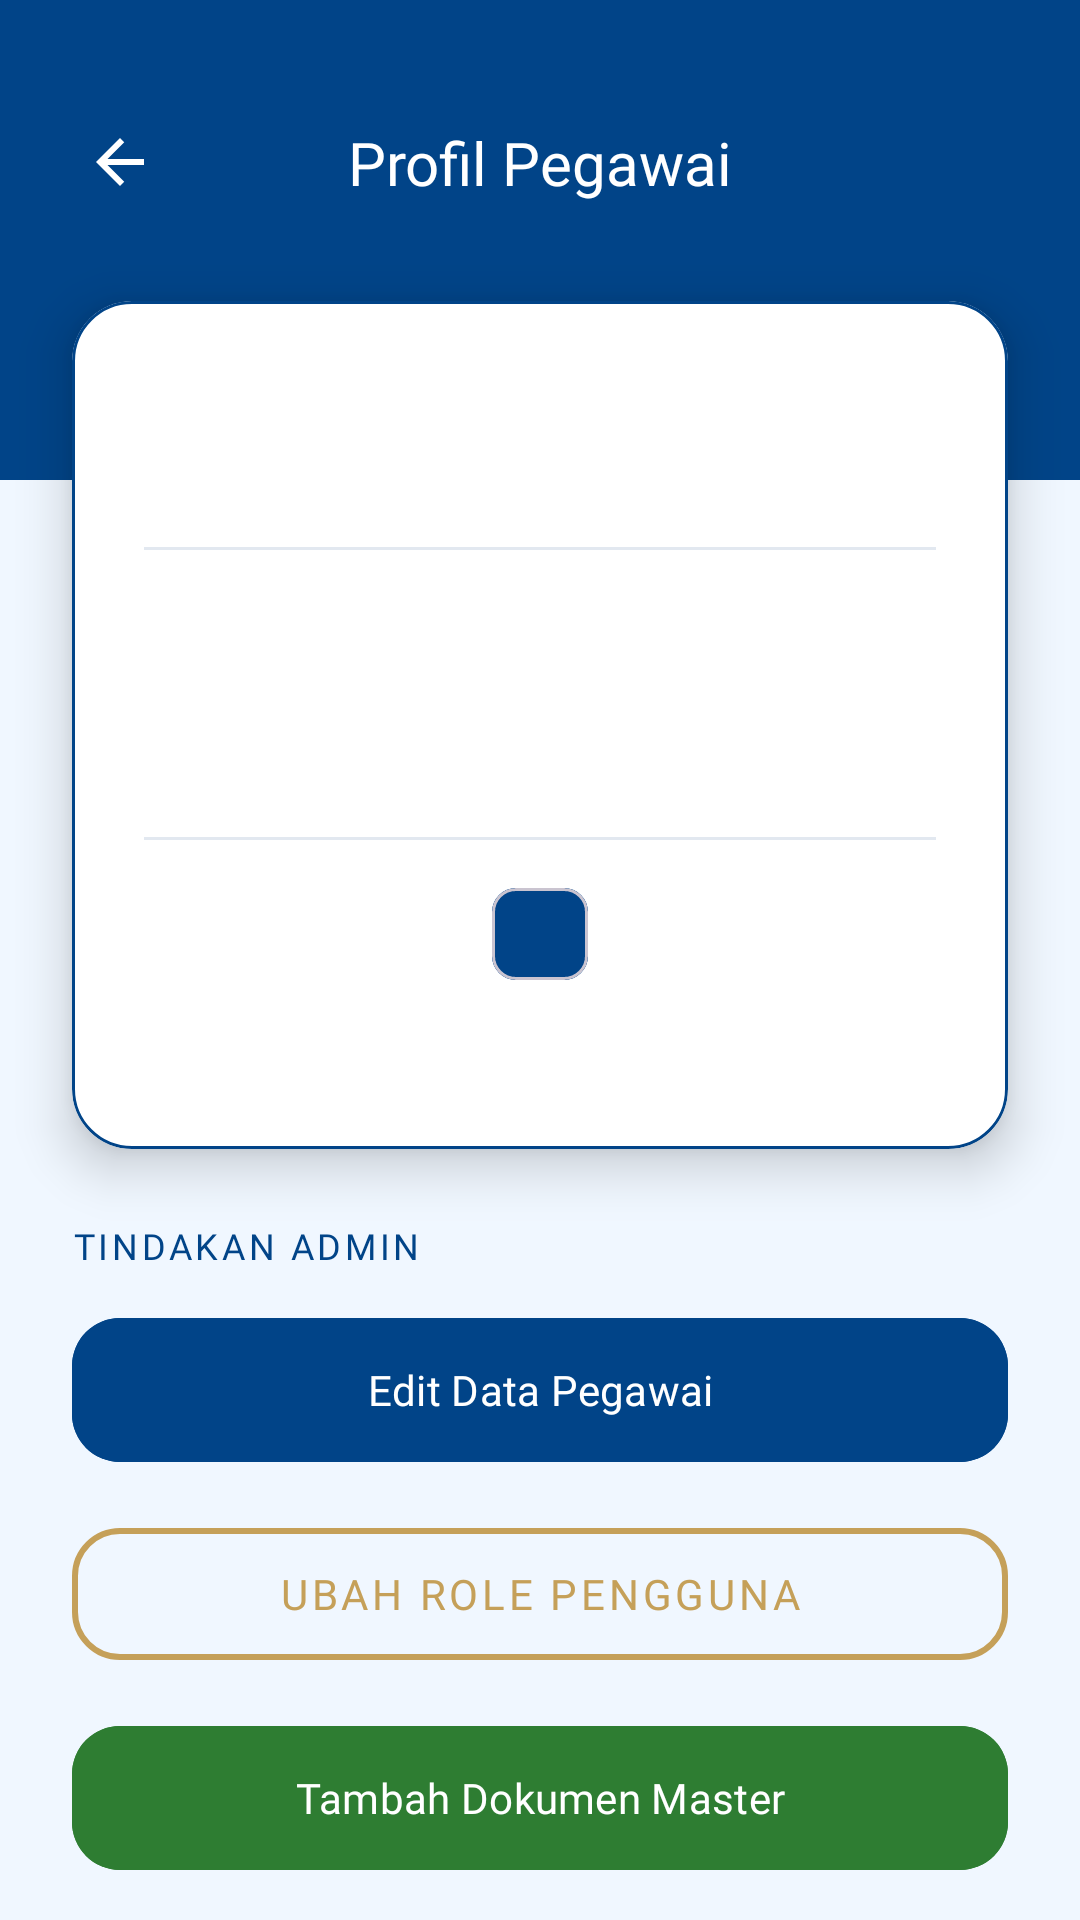

Reconstruct the res/layout file that produces this screen, plus the resources it refers to.
<!-- AndroidManifest.xml: application theme Theme.Sipakjabat -->
<!-- res/layout/activity_admin_user_detail.xml -->
<?xml version="1.0" encoding="utf-8"?>
<androidx.constraintlayout.widget.ConstraintLayout xmlns:android="http://schemas.android.com/apk/res/android"
    xmlns:app="http://schemas.android.com/apk/res-auto"
    xmlns:tools="http://schemas.android.com/tools"
    android:layout_width="match_parent"
    android:layout_height="match_parent"
    android:background="#F0F7FF"
    android:clipChildren="false"
    android:clipToPadding="false">

    <androidx.constraintlayout.widget.ConstraintLayout
        android:id="@+id/header"
        android:layout_width="match_parent"
        android:layout_height="160dp"
        android:background="#014488"
        app:layout_constraintTop_toTopOf="parent">

        <ImageButton
            android:id="@+id/btnBack"
            android:layout_width="48dp"
            android:layout_height="48dp"
            android:layout_marginStart="16dp"
            android:layout_marginTop="30dp"
            android:background="?attr/selectableItemBackgroundBorderless"
            android:src="@drawable/ic_arrow_back"
            app:layout_constraintStart_toStartOf="parent"
            app:layout_constraintTop_toTopOf="parent"
            app:tint="#FFFFFF" />

        <TextView
            android:layout_width="wrap_content"
            android:layout_height="wrap_content"
            android:fontFamily="@font/poppins_bold"
            android:text="Profil Pegawai"
            android:textColor="#FFFFFF"
            android:textSize="20sp"
            app:layout_constraintBottom_toBottomOf="@id/btnBack"
            app:layout_constraintEnd_toEndOf="parent"
            app:layout_constraintStart_toStartOf="parent"
            app:layout_constraintTop_toTopOf="@id/btnBack" />
    </androidx.constraintlayout.widget.ConstraintLayout>

    <androidx.core.widget.NestedScrollView
        android:layout_width="match_parent"
        android:layout_height="0dp"
        android:clipChildren="false"
        android:clipToPadding="false"
        app:layout_constraintBottom_toBottomOf="parent"
        app:layout_constraintTop_toBottomOf="@id/header">

        <LinearLayout
            android:layout_width="match_parent"
            android:layout_height="wrap_content"
            android:clipChildren="false"
            android:clipToPadding="false"
            android:orientation="vertical"
            android:paddingHorizontal="24dp"
            android:paddingBottom="40dp">

            <com.google.android.material.card.MaterialCardView
                android:id="@+id/cardProfile"
                android:layout_width="match_parent"
                android:layout_height="wrap_content"
                android:layout_marginTop="-60dp"
                android:layout_marginBottom="24dp"
                app:cardBackgroundColor="#FFFFFF"
                app:cardCornerRadius="20dp"
                app:cardElevation="10dp"
                app:strokeColor="#014488"
                app:strokeWidth="1dp">

                <LinearLayout
                    android:layout_width="match_parent"
                    android:layout_height="wrap_content"
                    android:orientation="vertical"
                    android:padding="24dp">

                    <TextView
                        android:id="@+id/tvDetailNama"
                        android:layout_width="match_parent"
                        android:layout_height="wrap_content"
                        android:fontFamily="@font/poppins_bold"
                        android:gravity="center"
                        android:textColor="#2D3748"
                        android:textSize="18sp"
                        tools:text="Nama Lengkap Pegawai" />

                    <TextView
                        android:id="@+id/tvDetailNip"
                        android:layout_width="match_parent"
                        android:layout_height="wrap_content"
                        android:fontFamily="@font/poppins_regular"
                        android:gravity="center"
                        android:textColor="#718096"
                        android:textSize="13sp"
                        tools:text="NIP: 198706122010121001" />

                    <View
                        android:layout_width="match_parent"
                        android:layout_height="1dp"
                        android:background="#E2E8F0"
                        android:layout_marginVertical="16dp"/>

                    <TextView
                        android:id="@+id/tvDetailPangkat"
                        android:layout_width="match_parent"
                        android:layout_height="wrap_content"
                        android:fontFamily="@font/poppins_bold"
                        android:textColor="#2D3748"
                        android:textSize="13sp"
                        tools:text="Pangkat: Penata Muda (III/b)" />

                    <TextView
                        android:id="@+id/tvDetailJabatan"
                        android:layout_width="match_parent"
                        android:layout_height="wrap_content"
                        android:layout_marginTop="6dp"
                        android:fontFamily="@font/poppins_regular"
                        android:textColor="#4A5568"
                        android:textSize="13sp"
                        tools:text="Jabatan: Statistisi Ahli Pertama" />

                    <TextView
                        android:id="@+id/tvDetailTmt"
                        android:layout_width="match_parent"
                        android:layout_height="wrap_content"
                        android:layout_marginTop="6dp"
                        android:fontFamily="@font/poppins_regular"
                        android:textColor="#718096"
                        android:textSize="12sp"
                        tools:text="TMT: 2020-01-01" />

                    <View
                        android:layout_width="match_parent"
                        android:layout_height="1dp"
                        android:background="#E2E8F0"
                        android:layout_marginVertical="16dp"/>

                    <com.google.android.material.card.MaterialCardView
                        android:layout_width="wrap_content"
                        android:layout_height="wrap_content"
                        android:layout_gravity="center"
                        app:cardCornerRadius="8dp"
                        app:cardElevation="0dp">
                        <TextView
                            android:id="@+id/tvDetailRole"
                            android:layout_width="wrap_content"
                            android:layout_height="wrap_content"
                            android:background="#014488"
                            android:fontFamily="@font/poppins_bold"
                            android:paddingHorizontal="16dp"
                            android:paddingVertical="8dp"
                            android:textColor="#FFFFFF"
                            android:textSize="11sp"
                            tools:text="PEGAWAI" />
                    </com.google.android.material.card.MaterialCardView>

                    <TextView
                        android:id="@+id/tvDetailEmail"
                        android:layout_width="match_parent"
                        android:layout_height="wrap_content"
                        android:layout_marginTop="16dp"
                        android:fontFamily="@font/poppins_regular"
                        android:gravity="center"
                        android:textColor="#4A5568"
                        android:textSize="12sp"
                        tools:text="Email: pegawaibps@bps.go.id" />
                </LinearLayout>
            </com.google.android.material.card.MaterialCardView>

            <TextView
                android:layout_width="wrap_content"
                android:layout_height="wrap_content"
                android:fontFamily="@font/poppins_bold"
                android:letterSpacing="0.1"
                android:text="TINDAKAN ADMIN"
                android:textColor="#014488"
                android:textSize="12sp"
                android:layout_marginBottom="12dp" />

            <com.google.android.material.button.MaterialButton
                android:id="@+id/btnEditUser"
                android:layout_width="match_parent"
                android:layout_height="56dp"
                android:layout_marginBottom="12dp"
                android:backgroundTint="#014488"
                android:fontFamily="@font/poppins_bold"
                android:text="Edit Data Pegawai"
                app:cornerRadius="16dp" />

            <com.google.android.material.button.MaterialButton
                android:id="@+id/btnUbahRole"
                style="@style/Widget.MaterialComponents.Button.OutlinedButton"
                android:layout_width="match_parent"
                android:layout_height="56dp"
                android:layout_marginBottom="12dp"
                android:fontFamily="@font/poppins_bold"
                android:text="Ubah Role Pengguna"
                android:textColor="#C5A059"
                app:cornerRadius="16dp"
                app:strokeColor="#C5A059"
                app:strokeWidth="2dp" />

            <com.google.android.material.button.MaterialButton
                android:id="@+id/btnAddDokumen"
                android:layout_width="match_parent"
                android:layout_height="56dp"
                android:layout_marginBottom="12dp"
                android:backgroundTint="#2E7D32"
                android:fontFamily="@font/poppins_bold"
                android:text="Tambah Dokumen Master"
                app:cornerRadius="16dp" />

            <com.google.android.material.button.MaterialButton
                android:id="@+id/btnDeleteUser"
                style="@style/Widget.MaterialComponents.Button.OutlinedButton"
                android:layout_width="match_parent"
                android:layout_height="56dp"
                android:fontFamily="@font/poppins_bold"
                android:text="Hapus Akun Pegawai"
                android:textColor="#DC2626"
                app:strokeColor="#DC2626"
                app:strokeWidth="2dp"
                app:cornerRadius="16dp"
                android:layout_marginBottom="20dp" />

        </LinearLayout>
    </androidx.core.widget.NestedScrollView>

    <ProgressBar
        android:id="@+id/progressBar"
        android:layout_width="wrap_content"
        android:layout_height="wrap_content"
        android:visibility="gone"
        app:layout_constraintBottom_toBottomOf="parent"
        app:layout_constraintEnd_toEndOf="parent"
        app:layout_constraintStart_toStartOf="parent"
        app:layout_constraintTop_toTopOf="parent" />

</androidx.constraintlayout.widget.ConstraintLayout>
<!-- resources referenced by this layout -->
<resources>
  <!-- drawable ic_arrow_back (drawable) -->
  <vector xmlns:android="http://schemas.android.com/apk/res/android"
      android:width="24dp"
      android:height="24dp"
      android:viewportWidth="24"
      android:viewportHeight="24"
      android:tint="#FFFFFF">
      <path
          android:fillColor="@android:color/white"
          android:pathData="L20,11H7.83l5.59,-5.59L12,4l-8,8 8,8 1.41,-1.41L7.83,13H20v-2z"/>
  </vector>
  <style name="Theme.Sipakjabat" parent="Base.Theme.Sipakjabat" />
  <style name="Base.Theme.Sipakjabat" parent="Theme.Material3.DayNight.NoActionBar">
      </style>
</resources>
